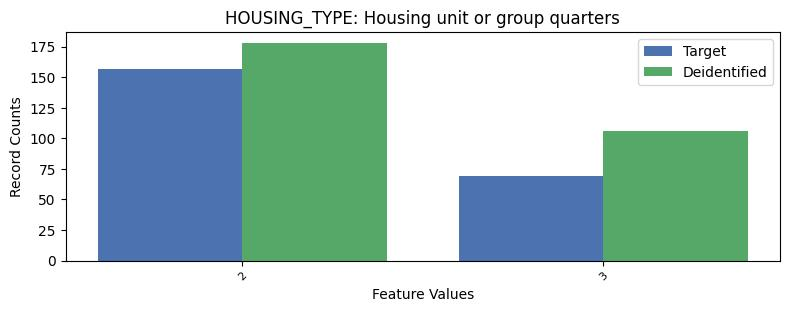

The data file committed next to this chart (first rows):
, HOUSING_TYPE, count_target, count_deidentified
0, 1, 9050, 8992
1, 2, 157, 178
2, 3, 69, 106
